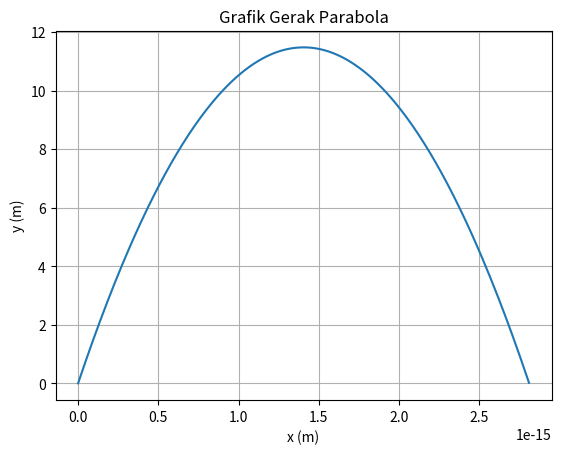

Python code for this plot:
import numpy as np
import matplotlib.pyplot as plt

alpha = np.radians(90)
g = 9.8
v0 = 15

v0x = v0*np.cos(alpha)
v0y = v0*np.sin(alpha)

X = ((v0**2)*np.sin(2*alpha))/(2*g)
print("Jarak Horizontal Maksimum = ",X," m")
Y = ((v0**2)*(np.sin(alpha)**2))/(2*g)
print("Jarak Vertikal Maksimum = ",Y," m")
T = (2*v0*np.sin(alpha))/g
print ("Waktu Mencapai Jarak Horizontal Maksimum = ",T," s")
print("\n")

t = np.arange(0.0, T, 0.01)
y = v0y*t - 0.5*g*t**2
x = v0x*t

fig, ax = plt.subplots()
ax.plot(x, y)
ax.set(xlabel='x (m)', ylabel= 'y (m)' , title='Grafik Gerak Parabola')
ax.grid()
plt.show()
'''Rumus Fokus Lensa
     1/f = (n-1)[1/R1 + 1/R2]
'''
n  = 1.5   
R1 = 12   
R2 = 10

F = (n-1)*((1/R1)+(1/R2))
F = 1/F

print("-"*40)
print("Jarak Fokus Lensa = ",F)


